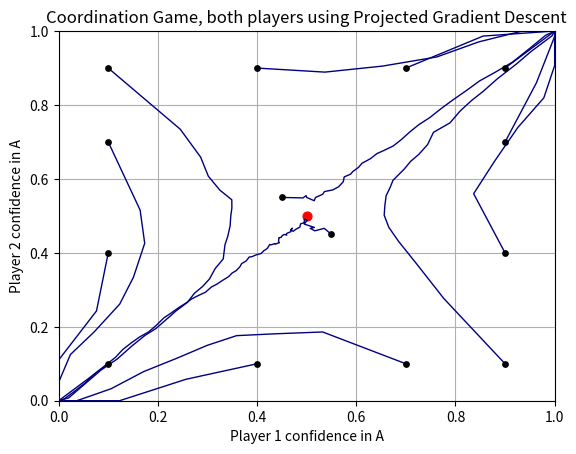

This figure's Python source:
import random
import math
import matplotlib.pyplot as plt

def simulate_pgd(p1_start_chance, p2_start_chance, learning_rate=0.1, iterations=1000):
    noise_level = 0.2

    p1_confidence_A = p1_start_chance
    p2_confidence_A = p2_start_chance

    plot_history = []

    for i in range(iterations):

        #robbins monro step size
        learning_speed = learning_rate / math.sqrt(i + 1)

        p1_confidence_B = 1 - p1_confidence_A
        p2_confidence_B = 1 - p2_confidence_A

        plot_history.append((p1_confidence_A, p2_confidence_A))

        #calculate rewards
        reward_1_A = 2 * p2_confidence_A
        reward_1_B = 2 * p2_confidence_B

        reward_2_A = 2 * p1_confidence_A
        reward_2_B = 2 * p1_confidence_B

        #noise
        reward_1_A += random.uniform(-noise_level, noise_level)
        reward_1_B += random.uniform(-noise_level, noise_level)
        reward_2_A += random.uniform(-noise_level, noise_level)
        reward_2_B += random.uniform(-noise_level, noise_level)

        #gradient update
        p1_confidence_A += learning_speed * (reward_1_A - reward_1_B)
        p2_confidence_A += learning_speed * (reward_2_A - reward_2_B)

        #projection step
        p1_confidence_A = max(0, min(1, p1_confidence_A))
        p2_confidence_A = max(0, min(1, p2_confidence_A))

    return plot_history


test_scenarios = [
    (0.1, 0.1), (0.1, 0.4), (0.1, 0.7), (0.1, 0.9),
    (0.4, 0.1), (0.7, 0.1), (0.9, 0.1),
    (0.4, 0.9), (0.7, 0.9), (0.9, 0.9),
    (0.9, 0.4), (0.9, 0.7),
    (0.45, 0.55), (0.55, 0.45)
]


#Graphics!
for p1, p2 in test_scenarios:
    history = simulate_pgd(p1, p2)

    x = [h[0] for h in history]
    y = [h[1] for h in history]

    plt.plot(x, y, color="navy", linewidth=1)
    plt.scatter(p1, p2, color='black', s=15, zorder=3)


plt.xlabel("Player 1 confidence in A")
plt.ylabel("Player 2 confidence in A")

plt.title("Coordination Game, both players using Projected Gradient Descent")

plt.xlim(0,1)
plt.ylim(0,1)

plt.scatter([0.5], [0.5], color='red', s=40)

plt.grid(True)
plt.show()
